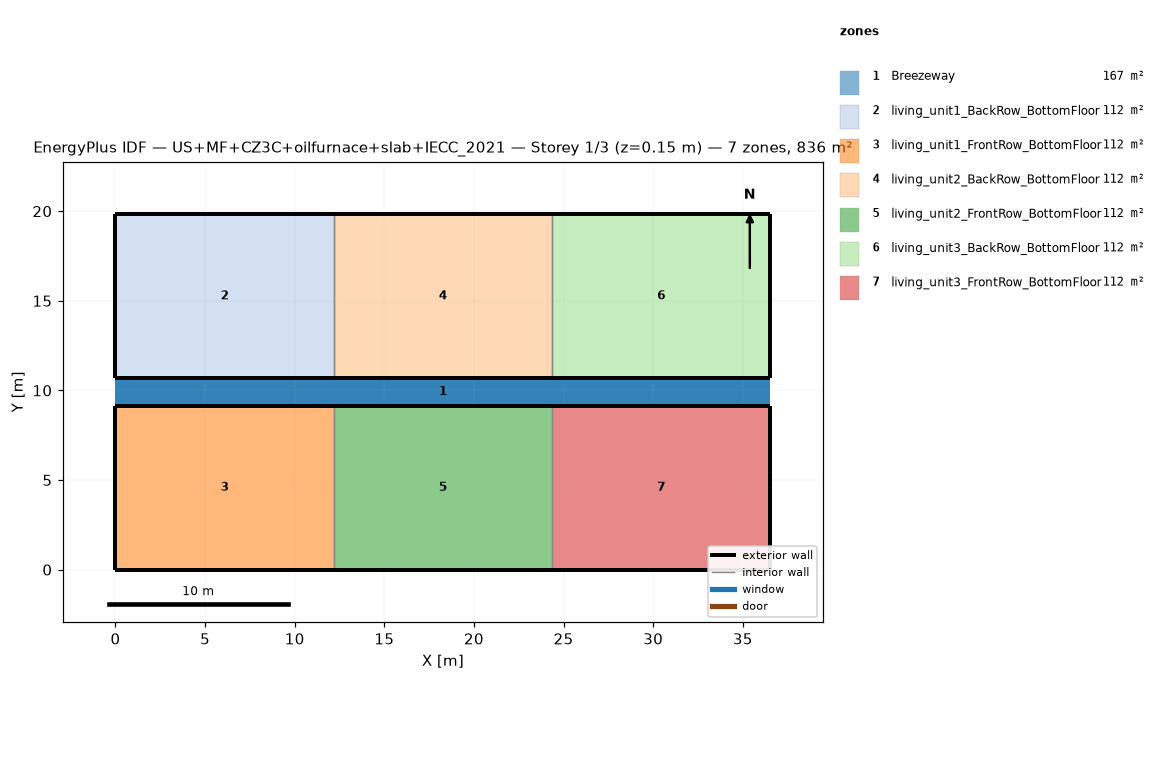
=== STOREY PLAN SPEC (per zone: floor XY polygon, exterior-wall plan segments, windows/doors) ===
zone 1: Breezeway  (167.0 m²)
  floor: (36.54, 9.16) (0.00, 9.16) (0.00, 10.68) (36.54, 10.68)
  floor: (36.54, 9.16) (0.00, 9.16) (0.00, 10.68) (36.54, 10.68)
  floor: (36.54, 9.16) (0.00, 9.16) (0.00, 10.68) (36.54, 10.68)
zone 2: living_unit1_BackRow_BottomFloor  (111.5 m²)
  floor: (12.18, 10.68) (0.00, 10.68) (0.00, 19.84) (12.18, 19.84)
  exterior wall: (0.00, 10.68) – (12.18, 10.68)  [12.2 m]
  exterior wall: (12.18, 19.84) – (0.00, 19.84)  [12.2 m]
  exterior wall: (0.00, 19.84) – (0.00, 10.68)  [9.2 m]
  interior walls: 1
zone 3: living_unit1_FrontRow_BottomFloor  (111.5 m²)
  floor: (12.18, 0.00) (0.00, 0.00) (0.00, 9.16) (12.18, 9.16)
  exterior wall: (0.00, 0.00) – (12.18, 0.00)  [12.2 m]
  exterior wall: (12.18, 9.16) – (0.00, 9.16)  [12.2 m]
  exterior wall: (0.00, 9.16) – (0.00, 0.00)  [9.2 m]
  interior walls: 1
zone 4: living_unit2_BackRow_BottomFloor  (111.5 m²)
  floor: (24.36, 10.68) (12.18, 10.68) (12.18, 19.84) (24.36, 19.84)
  exterior wall: (12.18, 10.68) – (24.36, 10.68)  [12.2 m]
  exterior wall: (24.36, 19.84) – (12.18, 19.84)  [12.2 m]
  interior walls: 2
zone 5: living_unit2_FrontRow_BottomFloor  (111.5 m²)
  floor: (24.36, 0.00) (12.18, 0.00) (12.18, 9.16) (24.36, 9.16)
  exterior wall: (12.18, 0.00) – (24.36, 0.00)  [12.2 m]
  exterior wall: (24.36, 9.16) – (12.18, 9.16)  [12.2 m]
  interior walls: 2
zone 6: living_unit3_BackRow_BottomFloor  (111.5 m²)
  floor: (36.54, 10.68) (24.36, 10.68) (24.36, 19.84) (36.54, 19.84)
  exterior wall: (24.36, 10.68) – (36.54, 10.68)  [12.2 m]
  exterior wall: (36.54, 10.68) – (36.54, 19.84)  [9.2 m]
  exterior wall: (36.54, 19.84) – (24.36, 19.84)  [12.2 m]
  interior walls: 1
zone 7: living_unit3_FrontRow_BottomFloor  (111.5 m²)
  floor: (36.54, 0.00) (24.36, 0.00) (24.36, 9.16) (36.54, 9.16)
  exterior wall: (24.36, 0.00) – (36.54, 0.00)  [12.2 m]
  exterior wall: (36.54, 0.00) – (36.54, 9.16)  [9.2 m]
  exterior wall: (36.54, 9.16) – (24.36, 9.16)  [12.2 m]
  interior walls: 1

=== DERIVED (storey summary) ===
Building: US+MF+CZ3C+oilfurnace+slab+IECC_2021
Storey: 1 of 3  (floor level z = 0.15 m)
Storey gross floor area: 836.2 m²
Zones on this storey: 7
  - Breezeway: floor 167.0 m²
  - living_unit1_BackRow_BottomFloor: floor 111.5 m²; exterior wall 33.5 m (86.9 m²); WWR 0.0%
  - living_unit1_FrontRow_BottomFloor: floor 111.5 m²; exterior wall 33.5 m (86.9 m²); WWR 0.0%
  - living_unit2_BackRow_BottomFloor: floor 111.5 m²; exterior wall 24.4 m (63.1 m²); WWR 0.0%
  - living_unit2_FrontRow_BottomFloor: floor 111.5 m²; exterior wall 24.4 m (63.1 m²); WWR 0.0%
  - living_unit3_BackRow_BottomFloor: floor 111.5 m²; exterior wall 33.5 m (86.9 m²); WWR 0.0%
  - living_unit3_FrontRow_BottomFloor: floor 111.5 m²; exterior wall 33.5 m (86.9 m²); WWR 0.0%
Zone adjacency (shared interzone walls):
  - living_unit1_BackRow_BottomFloor ↔ living_unit2_BackRow_BottomFloor
  - living_unit1_FrontRow_BottomFloor ↔ living_unit2_FrontRow_BottomFloor
  - living_unit2_BackRow_BottomFloor ↔ living_unit3_BackRow_BottomFloor
  - living_unit2_FrontRow_BottomFloor ↔ living_unit3_FrontRow_BottomFloor